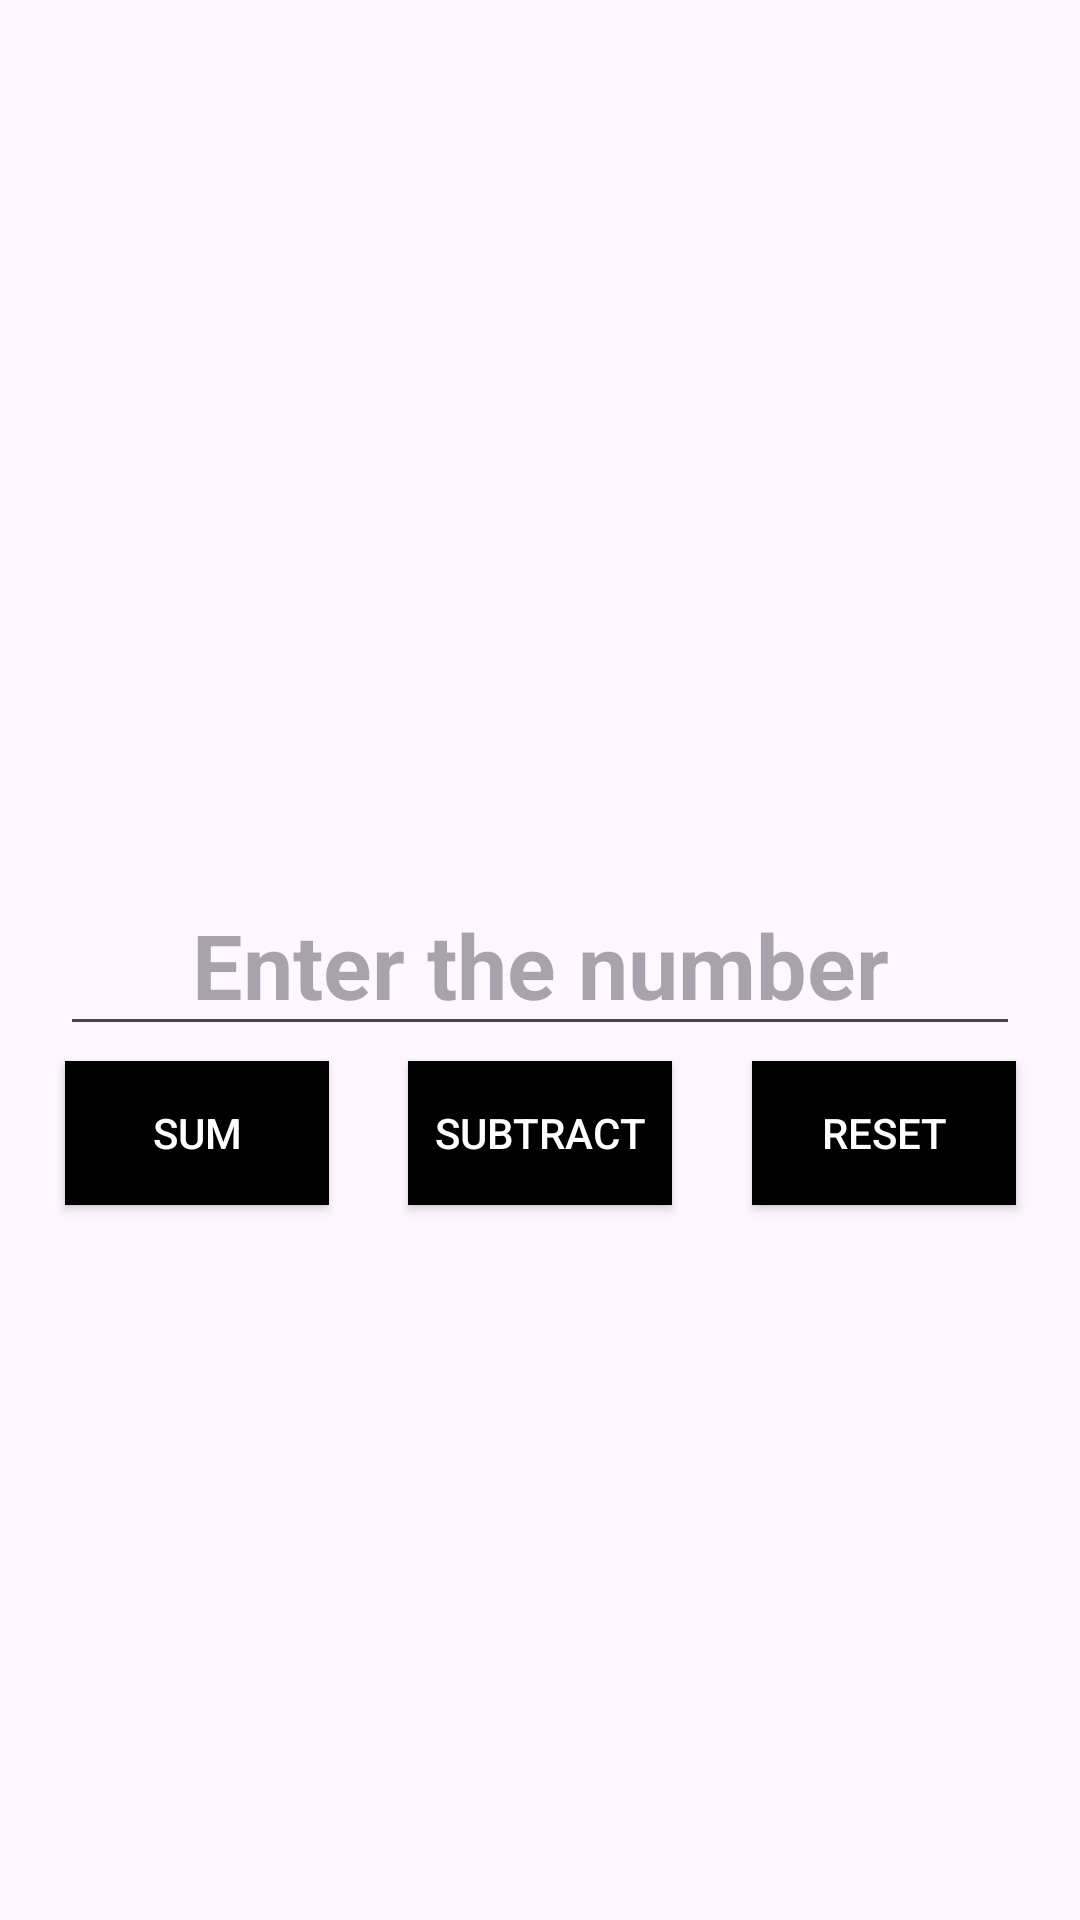

Reconstruct the res/layout file that produces this screen, plus the resources it refers to.
<!-- AndroidManifest.xml: application theme Theme.Surajmcpc -->
<!-- res/layout/activity_dialog_box.xml -->
<?xml version="1.0" encoding="utf-8"?>
<androidx.constraintlayout.widget.ConstraintLayout xmlns:android="http://schemas.android.com/apk/res/android"
    xmlns:app="http://schemas.android.com/apk/res-auto"
    xmlns:tools="http://schemas.android.com/tools"
    android:id="@+id/main"
    android:layout_width="match_parent"
    android:layout_height="match_parent"
    tools:context=".Dialog_box">



    <EditText
        android:id="@+id/TEXT"
        android:layout_width="match_parent"
        android:layout_height="wrap_content"
        android:layout_marginHorizontal="20dp"
        android:autofillHints="enter"
        android:hint="Enter the number"
        android:textAlignment="center"
        android:textColor="@color/black"
        android:textSize="30sp"
        android:inputType="number"
        android:textStyle="bold"
        app:layout_constraintBottom_toBottomOf="parent"
        app:layout_constraintEnd_toEndOf="parent"
        app:layout_constraintStart_toStartOf="parent"
        app:layout_constraintTop_toTopOf="parent" />


    <Button
        android:id="@+id/bnt_sum"
        android:layout_width="wrap_content"
        android:layout_height="wrap_content"
        android:layout_margin="5dp"
        android:background="@color/black"
        app:layout_constraintVertical_bias=".0"
        android:text="Sum"
        android:textColor="@color/white"
        app:layout_constraintBottom_toBottomOf="parent"
        app:layout_constraintEnd_toStartOf="@id/bnt_sub"
        app:layout_constraintHorizontal_chainStyle="spread"
        app:layout_constraintStart_toStartOf="parent"
        app:layout_constraintTop_toBottomOf="@+id/TEXT"
        tools:ignore="MissingConstraints" />


    <Button
        android:id="@+id/bnt_sub"
        android:layout_width="wrap_content"
        android:layout_height="wrap_content"
        android:layout_margin="5dp"
        app:layout_constraintVertical_bias=".0"
        android:layout_marginTop="4dp"
        android:background="@color/black"
        android:text="Subtract"
        android:textColor="@color/white"
        app:layout_constraintBottom_toBottomOf="parent"
        app:layout_constraintEnd_toStartOf="@+id/bnt_reset"
        app:layout_constraintStart_toEndOf="@+id/bnt_sum"
        app:layout_constraintTop_toBottomOf="@+id/TEXT"
        tools:ignore="MissingConstraints" />

    <Button
        android:id="@+id/bnt_reset"
        android:layout_width="wrap_content"
        android:layout_height="wrap_content"
        app:layout_constraintVertical_bias=".0"
        android:layout_margin="5dp"
        android:background="@color/black"
        android:text="Reset"
        android:textColor="@color/white"
        app:layout_constraintBottom_toBottomOf="parent"
        app:layout_constraintEnd_toEndOf="parent"
        app:layout_constraintStart_toEndOf="@id/bnt_sub"
        app:layout_constraintTop_toBottomOf="@+id/TEXT"
        tools:ignore="MissingConstraints" />

</androidx.constraintlayout.widget.ConstraintLayout>
<!-- resources referenced by this layout -->
<resources>
  <style name="Theme.Surajmcpc" parent="Base.Theme.Surajmcpc" />
  <style name="Base.Theme.Surajmcpc" parent="Theme.Material3.DayNight.NoActionBar">
          
          
      </style>
  <!-- not gathered from this repository: default colours our renderer supplied (Android Studio template values) -->
  <color name="black">#FF000000</color>
  <color name="white">#FFFFFFFF</color>
</resources>
